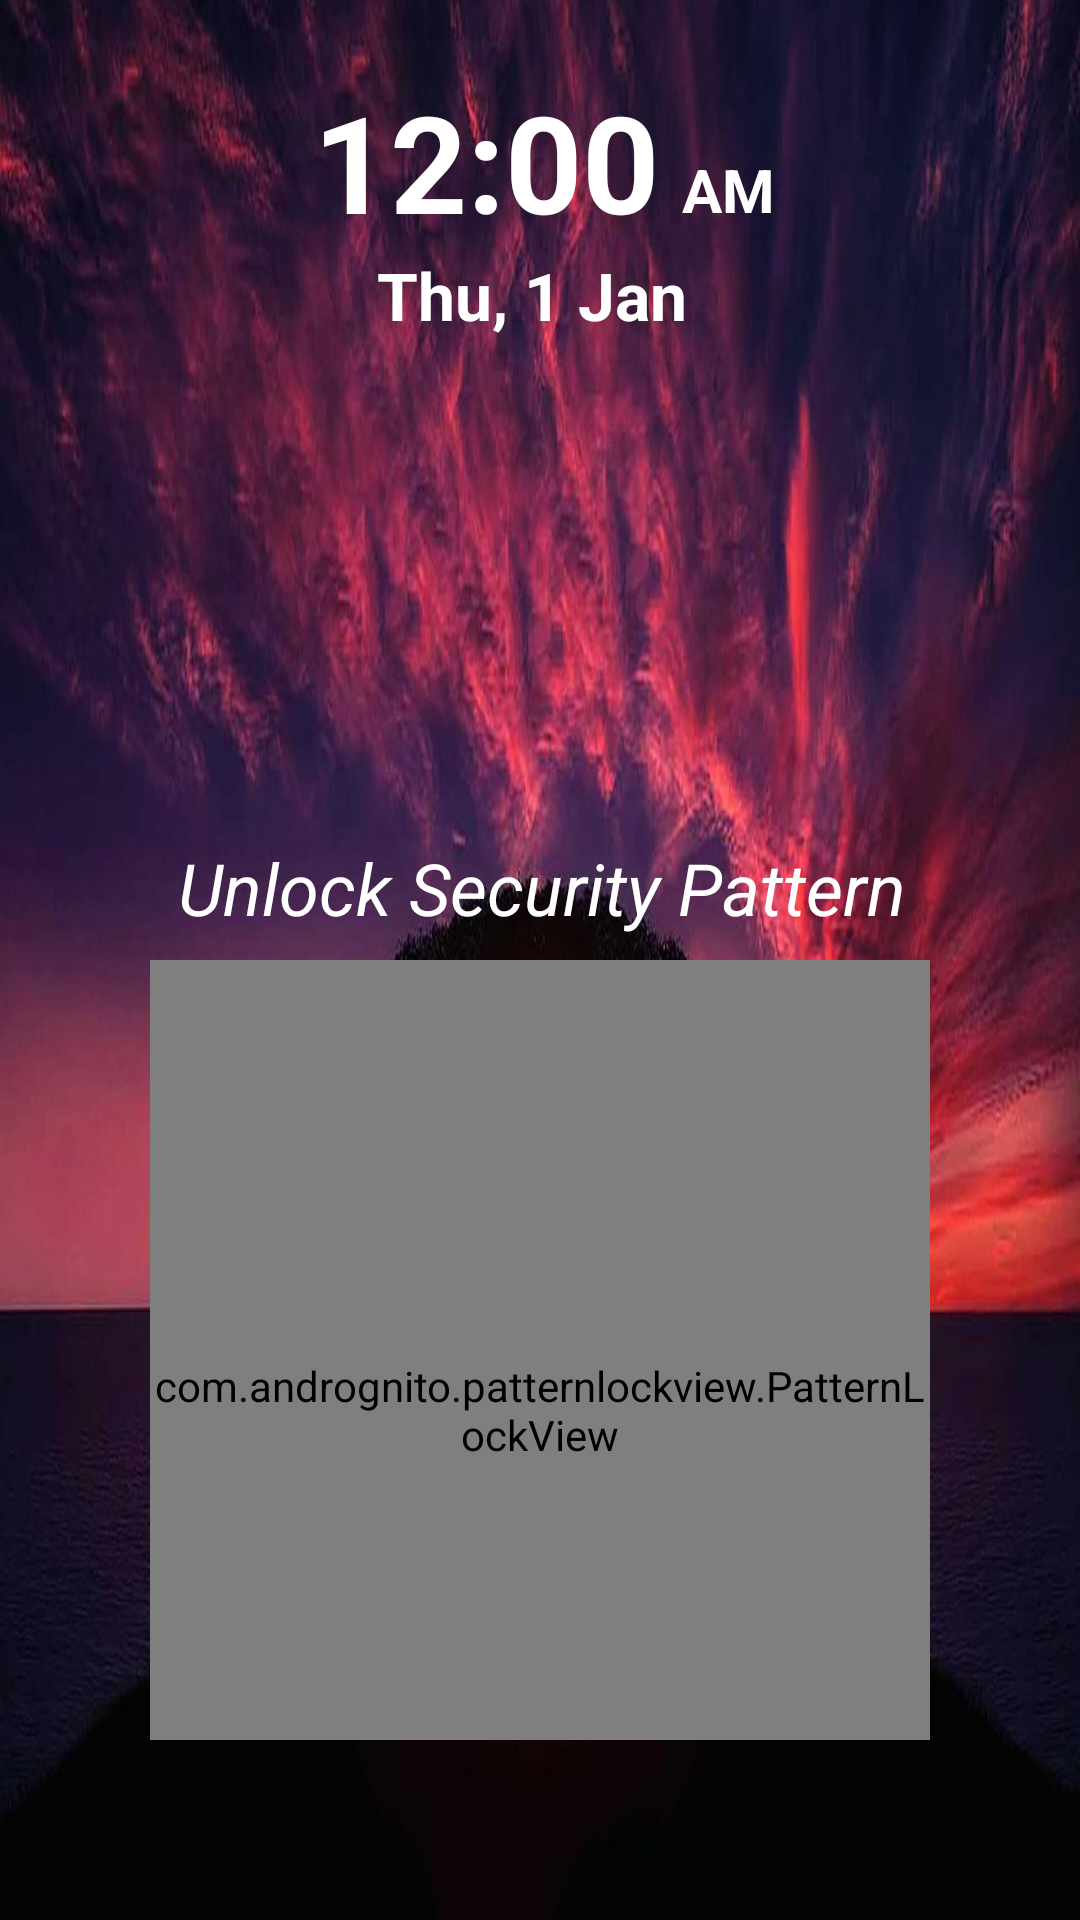

This screen was rendered from an Android layout file. Write that file and the resources it references.
<!-- AndroidManifest.xml: application theme AppTheme -->
<!-- res/layout/activity_lock_screen_pattern.xml -->
<?xml version="1.0" encoding="utf-8"?>
<androidx.constraintlayout.widget.ConstraintLayout xmlns:android="http://schemas.android.com/apk/res/android"
    xmlns:app="http://schemas.android.com/apk/res-auto"
    xmlns:tools="http://schemas.android.com/tools"
    android:id="@+id/layoutPattern"
    android:layout_width="match_parent"
    android:layout_height="match_parent"
    android:background="@drawable/sky"
    android:fitsSystemWindows="true"
    tools:context=".LockScreenPattern">

    <LinearLayout
        android:id="@+id/linearLayout3"
        android:layout_width="200dp"
        android:layout_height="0dp"
        android:layout_marginStart="125dp"
        android:layout_marginTop="25dp"
        android:layout_marginEnd="100dp"
        android:layout_marginBottom="80dp"
        android:orientation="vertical"
        app:layout_constraintBottom_toTopOf="@+id/textView_Pattern_Status"
        app:layout_constraintEnd_toEndOf="parent"
        app:layout_constraintStart_toStartOf="parent"
        app:layout_constraintTop_toTopOf="parent">

        <LinearLayout
            android:layout_width="match_parent"
            android:layout_height="0dp"
            android:layout_weight="1"
            android:orientation="horizontal"
            android:paddingLeft="4dp">

            <TextClock
                android:id="@+id/textClock"
                android:layout_width="0dp"
                android:layout_height="match_parent"
                android:layout_weight="2"
                android:format12Hour="hh:mm"
                android:gravity="bottom|center_horizontal"
                android:textColor="#fff"
                android:textSize="45sp"
                android:textStyle="bold" />

            <TextClock
                android:layout_width="0dp"
                android:layout_height="match_parent"
                android:layout_weight="1"
                android:format12Hour="a"
                android:gravity="bottom|start"
                android:paddingBottom="7dp"
                android:textColor="#fff"
                android:textSize="20sp"
                android:textStyle="bold" />

        </LinearLayout>

        <TextClock
            android:layout_width="match_parent"
            android:layout_height="0dp"
            android:layout_weight="1"
            android:format12Hour="EEE, d MMM"
            android:gravity="top|start|center_horizontal"
            android:paddingLeft="33dp"
            android:textColor="#fff"
            android:textSize="22sp"
            android:textStyle="bold" />
    </LinearLayout>


    <TextView
        android:id="@+id/textViewPattern"
        android:layout_width="wrap_content"
        android:layout_height="wrap_content"
        android:layout_gravity="center_horizontal"
        android:layout_marginStart="64dp"
        android:layout_marginEnd="64dp"
        android:layout_marginBottom="8dp"
        android:gravity="center"
        android:text="Unlock Security Pattern"
        android:textAppearance="@style/TextAppearance.AppCompat.Body1"
        android:textColor="#fff"
        android:textSize="24sp"
        android:textStyle="italic"
        app:layout_constraintBottom_toTopOf="@+id/frameLayoutPattern"
        app:layout_constraintEnd_toEndOf="parent"
        app:layout_constraintHorizontal_bias="0.487"
        app:layout_constraintStart_toStartOf="parent" />

    <FrameLayout
        android:id="@+id/frameLayoutPattern"
        android:layout_width="260dp"
        android:layout_height="260dp"
        android:layout_gravity="center_horizontal"
        android:layout_marginStart="60dp"
        android:layout_marginEnd="60dp"
        android:layout_marginBottom="60dp"
        android:background="@drawable/password_border"
        app:layout_constraintBottom_toBottomOf="parent"
        app:layout_constraintEnd_toEndOf="parent"
        app:layout_constraintStart_toStartOf="parent">

        <com.andrognito.patternlockview.PatternLockView
            android:id="@+id/patter_lock_view"
            android:layout_width="260dp"
            android:layout_height="300dp"
            app:aspectRatio="square"
            app:aspectRatioEnabled="true"
            app:dotAnimationDuration="150"
            app:dotCount="3"
            app:dotNormalSize="12dp"
            app:dotSelectedSize="24dp"
            app:pathWidth="4dp" />
    </FrameLayout>

    <TextView
        android:id="@+id/textView_Pattern"
        android:layout_width="wrap_content"
        android:layout_height="wrap_content"
        android:layout_marginStart="176dp"
        android:layout_marginEnd="176dp"
        android:layout_marginBottom="50dp"
        android:gravity="center"
        android:textColor="@color/white"
        android:textSize="16sp"
        android:textStyle="bold"
        app:layout_constraintEnd_toEndOf="parent"
        app:layout_constraintHorizontal_bias="0.473"
        app:layout_constraintStart_toStartOf="parent"
        app:layout_constraintTop_toBottomOf="@+id/linearLayout3" />

    <TextView
        android:id="@+id/textView_Pattern_Status"
        android:layout_width="wrap_content"
        android:layout_height="wrap_content"
        android:layout_marginTop="20dp"
        android:gravity="center"
        android:textColor="@color/white"
        android:textStyle="bold"
        app:layout_constraintBottom_toTopOf="@id/textViewPattern"
        app:layout_constraintEnd_toEndOf="@+id/textView_Pattern"
        app:layout_constraintStart_toStartOf="@+id/textView_Pattern"
        app:layout_constraintTop_toBottomOf="@+id/textView_Pattern" />


</androidx.constraintlayout.widget.ConstraintLayout>
<!-- resources referenced by this layout -->
<resources>
  <!-- drawable password_border (drawable) -->
  <?xml version="1.0" encoding="utf-8"?>
  <shape
      xmlns:android="http://schemas.android.com/apk/res/android"
      android:shape="rectangle">
      <corners android:radius="8dp"/>
      <stroke
          android:width="3dp"
          android:color="@color/white" />
  
  </shape>
  <!-- drawable sky: jpg bitmap (drawable-hdpi, 28881 bytes) -->
  <style name="AppTheme" parent="Theme.AppCompat.Light.DarkActionBar">
          
          <item name="colorPrimary">@color/colorPrimary</item>
          <item name="colorPrimaryDark">@color/colorPrimaryDark</item>
          <item name="colorAccent">@color/colorAccent</item>
      </style>
  <color name="colorPrimary">#008577</color>
  <color name="colorPrimaryDark">#00574B</color>
  <color name="colorAccent">#D81B60</color>
  <!-- not gathered from this repository: default colours our renderer supplied (Android Studio template values) -->
  <color name="white">#FFFFFFFF</color>
</resources>
